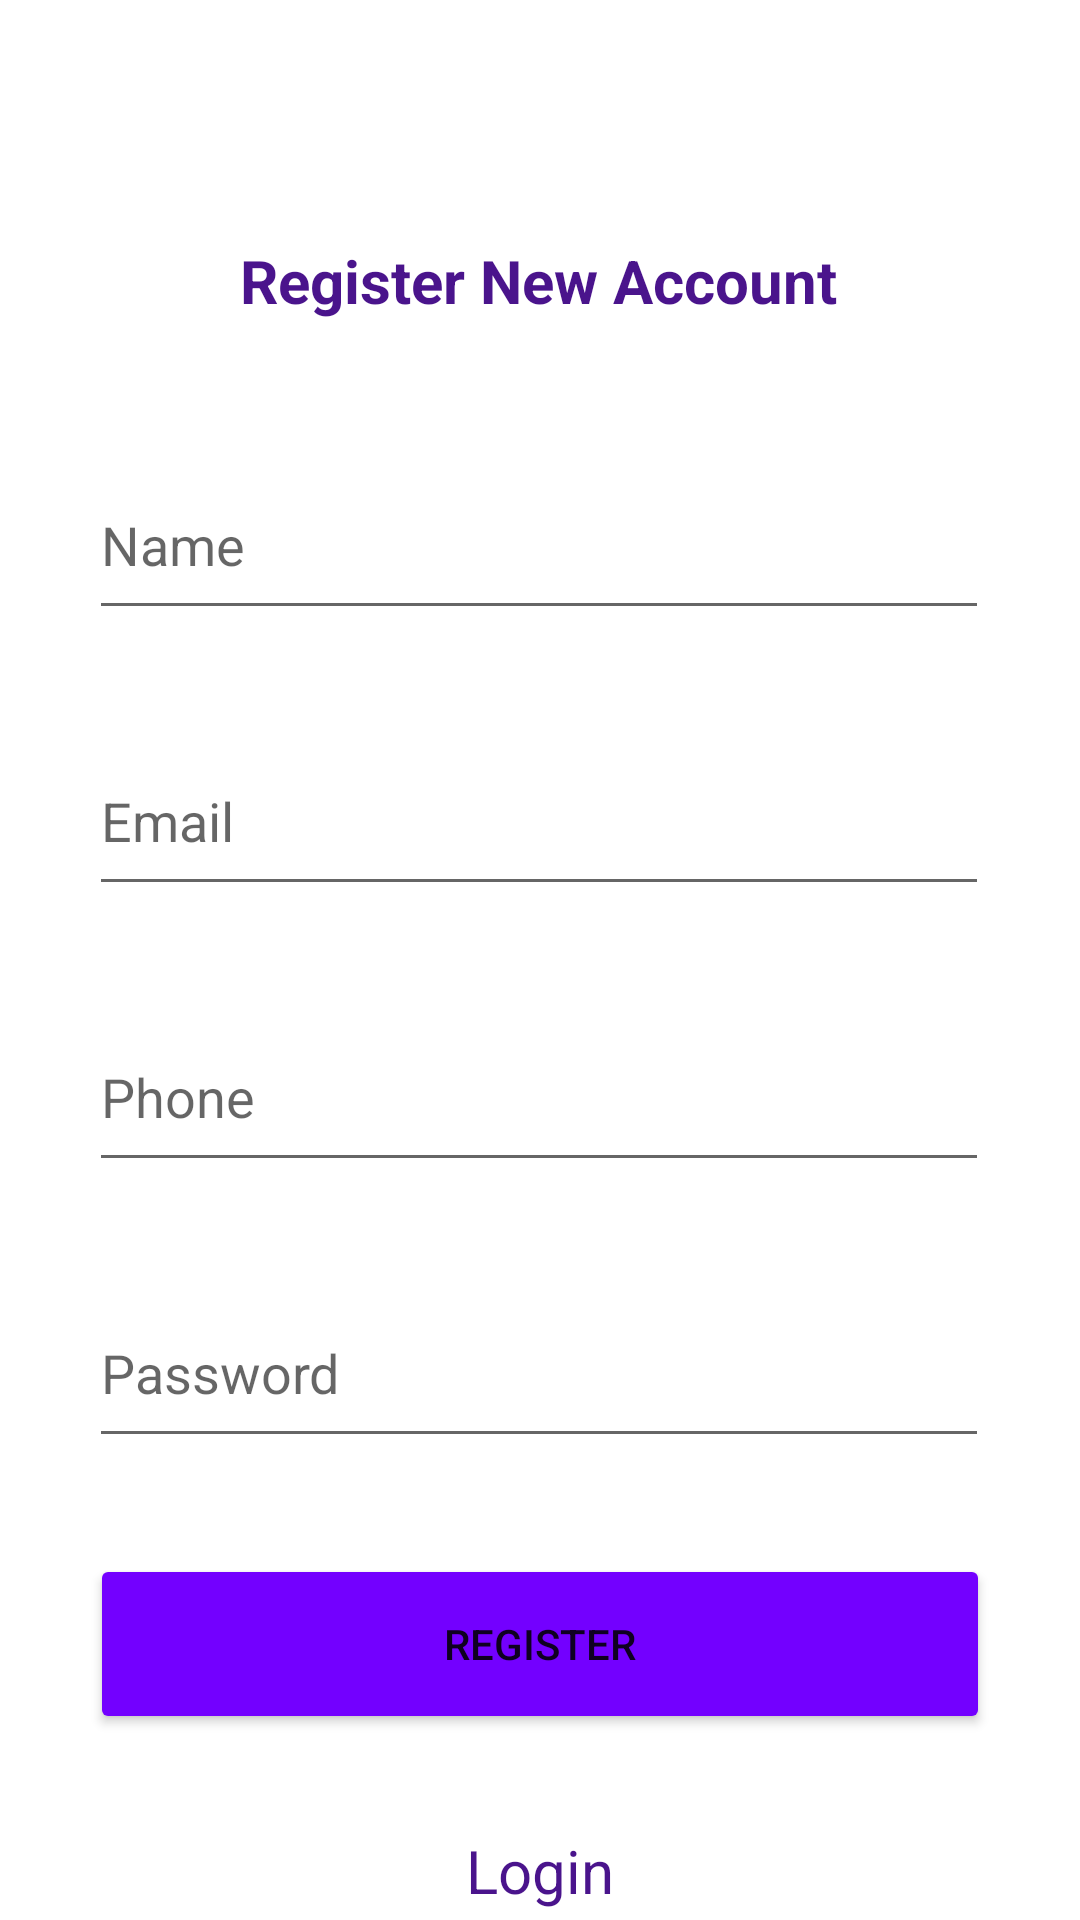

Produce the Android XML layout that renders to this screen, including the resource entries it uses.
<!-- AndroidManifest.xml: application theme Theme.TooLetFinal -->
<!-- res/layout/activity_register.xml -->
<?xml version="1.0" encoding="utf-8"?>
<androidx.constraintlayout.widget.ConstraintLayout xmlns:android="http://schemas.android.com/apk/res/android"
    xmlns:app="http://schemas.android.com/apk/res-auto"
    xmlns:tools="http://schemas.android.com/tools"
    android:layout_width="match_parent"
    android:layout_height="match_parent"
    tools:context=".RegisterActivity">

    <EditText
        android:id="@+id/name_"
        android:layout_width="300dp"
        android:layout_height="60dp"
        android:layout_marginTop="150dp"
        android:ems="10"
        android:hint="Name"
        android:inputType="textPersonName"
        app:layout_constraintEnd_toEndOf="parent"
        app:layout_constraintHorizontal_bias="0.495"
        app:layout_constraintStart_toStartOf="parent"
        app:layout_constraintTop_toTopOf="parent" />

    <EditText
        android:id="@+id/email_"
        android:layout_width="300dp"
        android:layout_height="60dp"
        android:layout_marginTop="32dp"
        android:ems="10"
        android:hint="Email"
        android:inputType="textPersonName"
        app:layout_constraintEnd_toEndOf="parent"
        app:layout_constraintHorizontal_bias="0.495"
        app:layout_constraintStart_toStartOf="parent"
        app:layout_constraintTop_toBottomOf="@+id/name_" />

    <EditText
        android:id="@+id/phone_"
        android:layout_width="300dp"
        android:layout_height="60dp"
        android:layout_marginTop="32dp"
        android:ems="10"
        android:hint="Phone"
        android:inputType="textPersonName"
        app:layout_constraintEnd_toEndOf="parent"
        app:layout_constraintHorizontal_bias="0.495"
        app:layout_constraintStart_toStartOf="parent"
        app:layout_constraintTop_toBottomOf="@+id/email_" />

    <EditText
        android:id="@+id/password_"
        android:layout_width="300dp"
        android:layout_height="60dp"
        android:layout_marginTop="32dp"
        android:ems="10"
        android:hint="Password"
        android:inputType="textPersonName"
        app:layout_constraintEnd_toEndOf="parent"
        app:layout_constraintHorizontal_bias="0.495"
        app:layout_constraintStart_toStartOf="parent"
        app:layout_constraintTop_toBottomOf="@+id/phone_" />

    <Button
        android:id="@+id/reg_btn"
        android:layout_width="300dp"
        android:layout_height="60dp"
        android:layout_marginTop="32dp"
        android:backgroundTint="#7300FF"
        android:text="Register"
        app:layout_constraintEnd_toEndOf="parent"
        app:layout_constraintStart_toStartOf="parent"
        app:layout_constraintTop_toBottomOf="@+id/password_"
        android:onClick="register"/>

    <TextView
        android:id="@+id/login_screen"
        android:layout_width="wrap_content"
        android:layout_height="wrap_content"
        android:layout_marginTop="32dp"
        android:text="Login"
        android:textColor="#4A148C"
        android:textSize="20sp"
        app:layout_constraintEnd_toEndOf="parent"
        app:layout_constraintStart_toStartOf="parent"
        app:layout_constraintTop_toBottomOf="@+id/reg_btn"
        android:onClick="loginScreen"/>

    <TextView
        android:id="@+id/textView2"
        android:layout_width="wrap_content"
        android:layout_height="wrap_content"
        android:layout_marginTop="80dp"
        android:text="Register New Account"
        android:textColor="#4A148C"
        android:textSize="20sp"
        android:textStyle="bold"
        app:layout_constraintEnd_toEndOf="parent"
        app:layout_constraintHorizontal_bias="0.497"
        app:layout_constraintStart_toStartOf="parent"
        app:layout_constraintTop_toTopOf="parent" />

</androidx.constraintlayout.widget.ConstraintLayout>
<!-- resources referenced by this layout -->
<resources>
  <style name="Theme.TooLetFinal" parent="Theme.MaterialComponents.DayNight.DarkActionBar">
          
          <item name="colorPrimary">@color/purple_500</item>
          <item name="colorPrimaryVariant">@color/purple_700</item>
          <item name="colorOnPrimary">@color/white</item>
          
          <item name="colorSecondary">@color/teal_200</item>
          <item name="colorSecondaryVariant">@color/teal_700</item>
          <item name="colorOnSecondary">@color/black</item>
          
          <item name="android:statusBarColor" tools:targetApi="l">?attr/colorPrimaryVariant</item>
          
      </style>
  <color name="purple_500">#FF6200EE</color>
  <color name="purple_700">#FF3700B3</color>
  <color name="white">#FFFFFFFF</color>
  <color name="teal_200">#FF03DAC5</color>
  <color name="teal_700">#FF018786</color>
  <color name="black">#FF000000</color>
</resources>
